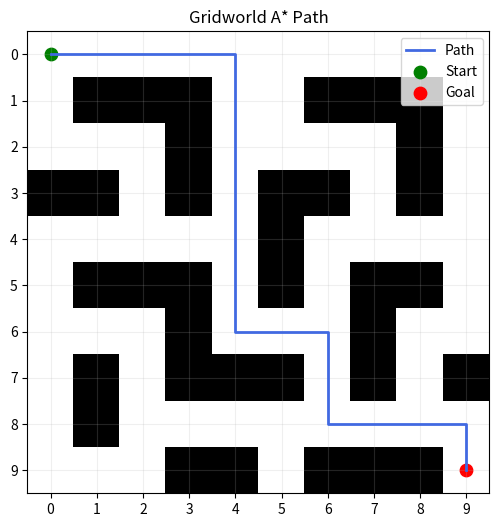

The matplotlib source for this figure:
from __future__ import annotations

import heapq
import numpy as np
import matplotlib.pyplot as plt


grid = np.array([
    [0,0,0,0,0,0,0,0,0,0],
    [0,1,1,1,0,0,1,1,1,0],
    [0,0,0,1,0,0,0,0,1,0],
    [1,1,0,1,0,1,1,0,1,0],
    [0,0,0,0,0,1,0,0,0,0],
    [0,1,1,1,0,1,0,1,1,0],
    [0,0,0,1,0,0,0,1,0,0],
    [0,1,0,1,1,1,0,1,0,1],
    [0,1,0,0,0,0,0,0,0,0],
    [0,0,0,1,1,0,1,1,1,0],
], dtype=int)

start = (0, 0)
goal = (9, 9)


def heuristic(a, b):
    return abs(a[0]-b[0]) + abs(a[1]-b[1])  # Manhattan distance


def astar(grid, start, goal):
    rows, cols = grid.shape
    neighbors = [(1,0), (-1,0), (0,1), (0,-1)]

    open_heap = [(0 + heuristic(start, goal), 0, start)]
    came_from = {start: None}
    g_score = {start: 0}

    while open_heap:
        _, g, current = heapq.heappop(open_heap)
        if current == goal:
            # reconstruct path
            path = []
            c = current
            while c is not None:
                path.append(c)
                c = came_from[c]
            return path[::-1]

        for dr, dc in neighbors:
            nr, nc = current[0] + dr, current[1] + dc
            if nr < 0 or nr >= rows or nc < 0 or nc >= cols:
                continue
            if grid[nr, nc] == 1:
                continue

            nxt = (nr, nc)
            tentative_g = g + 1
            if nxt not in g_score or tentative_g < g_score[nxt]:
                g_score[nxt] = tentative_g
                came_from[nxt] = current
                f = tentative_g + heuristic(nxt, goal)
                heapq.heappush(open_heap, (f, tentative_g, nxt))

    return None


path = astar(grid, start, goal)
print('Path length:', len(path) if path else None)


def visualize(grid, path, start, goal):
    img = np.where(grid == 1, 0.0, 1.0)
    plt.figure(figsize=(6, 6))
    plt.imshow(img, cmap='gray', origin='upper')

    if path is not None:
        py = [p[0] for p in path]
        px = [p[1] for p in path]
        plt.plot(px, py, color='royalblue', linewidth=2, label='Path')

    plt.scatter([start[1]], [start[0]], color='green', s=80, label='Start')
    plt.scatter([goal[1]], [goal[0]], color='red', s=80, label='Goal')

    plt.title('Gridworld A* Path')
    plt.legend(loc='upper right')
    plt.xticks(range(grid.shape[1]))
    plt.yticks(range(grid.shape[0]))
    plt.grid(True, alpha=0.2)
    plt.show()


visualize(grid, path, start, goal)
